18-way image classification set "picture" from GitHub (hk-railway/picturebook); label vocabulary: JR bus, JR ETC, JR EXP DC, JR EXP EC, JR ferry, JR local&etc PC, JR local diesel car, JR LOCAL EC1, JR LOCAL EC2, JR local hybrid car, JR LOCO, JR maglev, JR shinkansen, JR super express diesel car, JR super express electric car, JR superexp ec(jnr1), JR superexp ec(jnr2), JR super express passenger car.

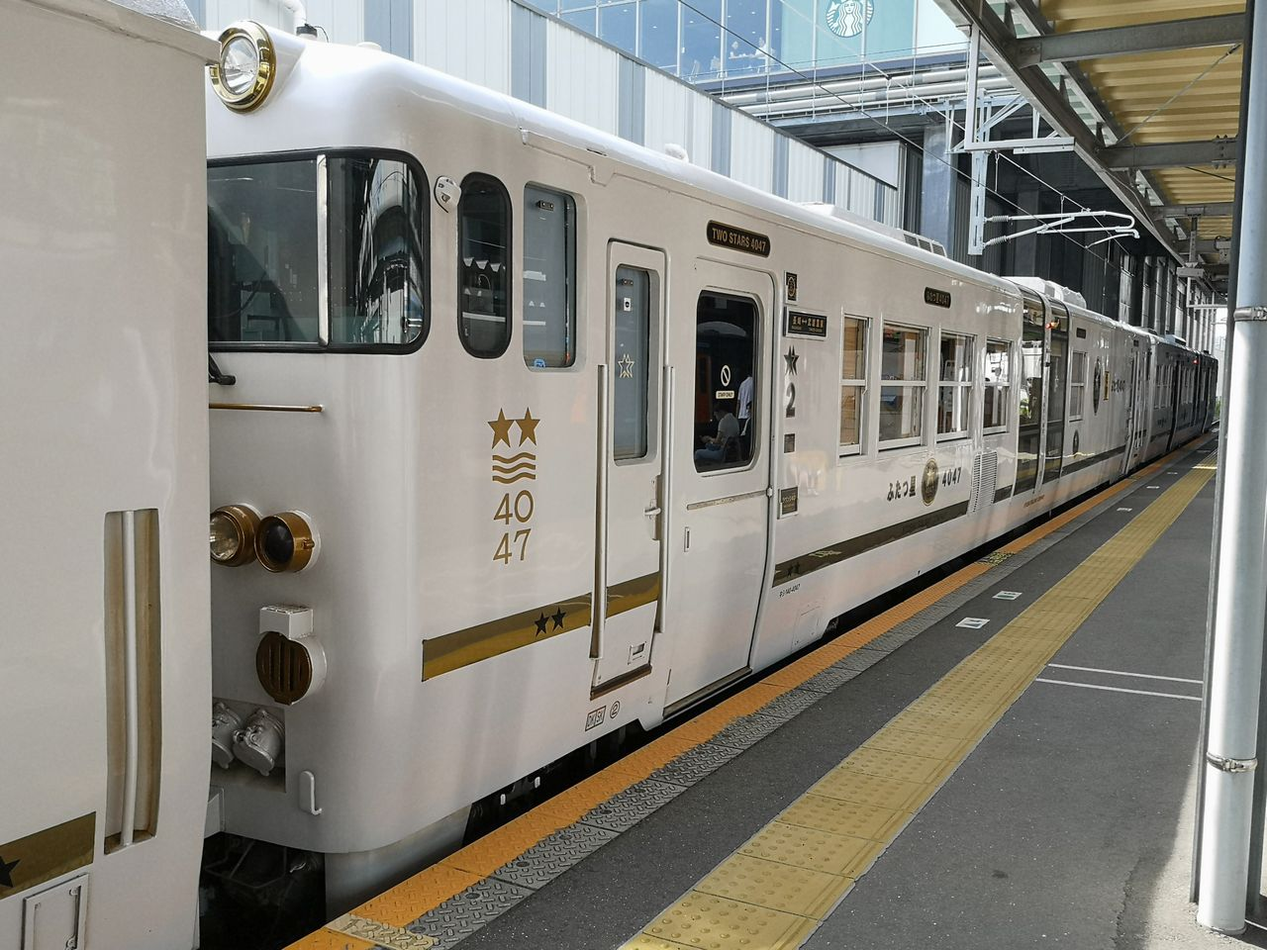
Label: JR local diesel car

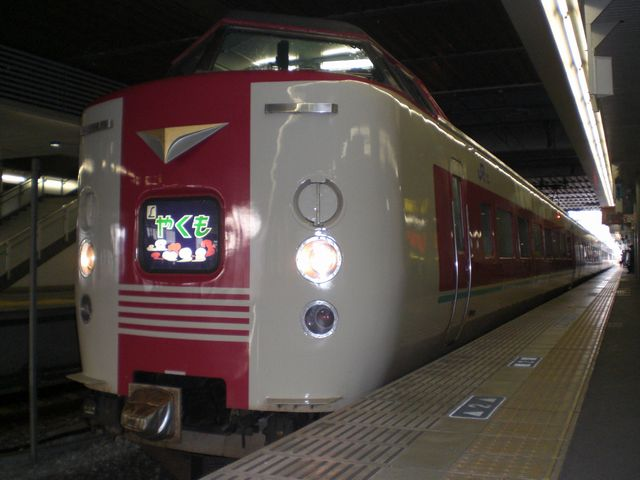
Label: JR superexp ec(jnr2)

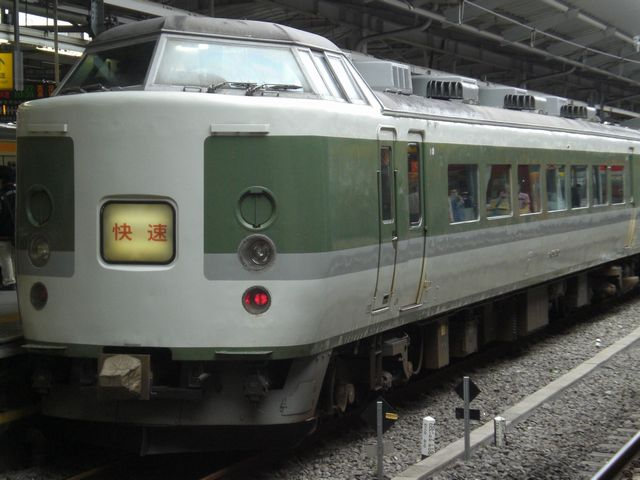
Label: JR superexp ec(jnr1)

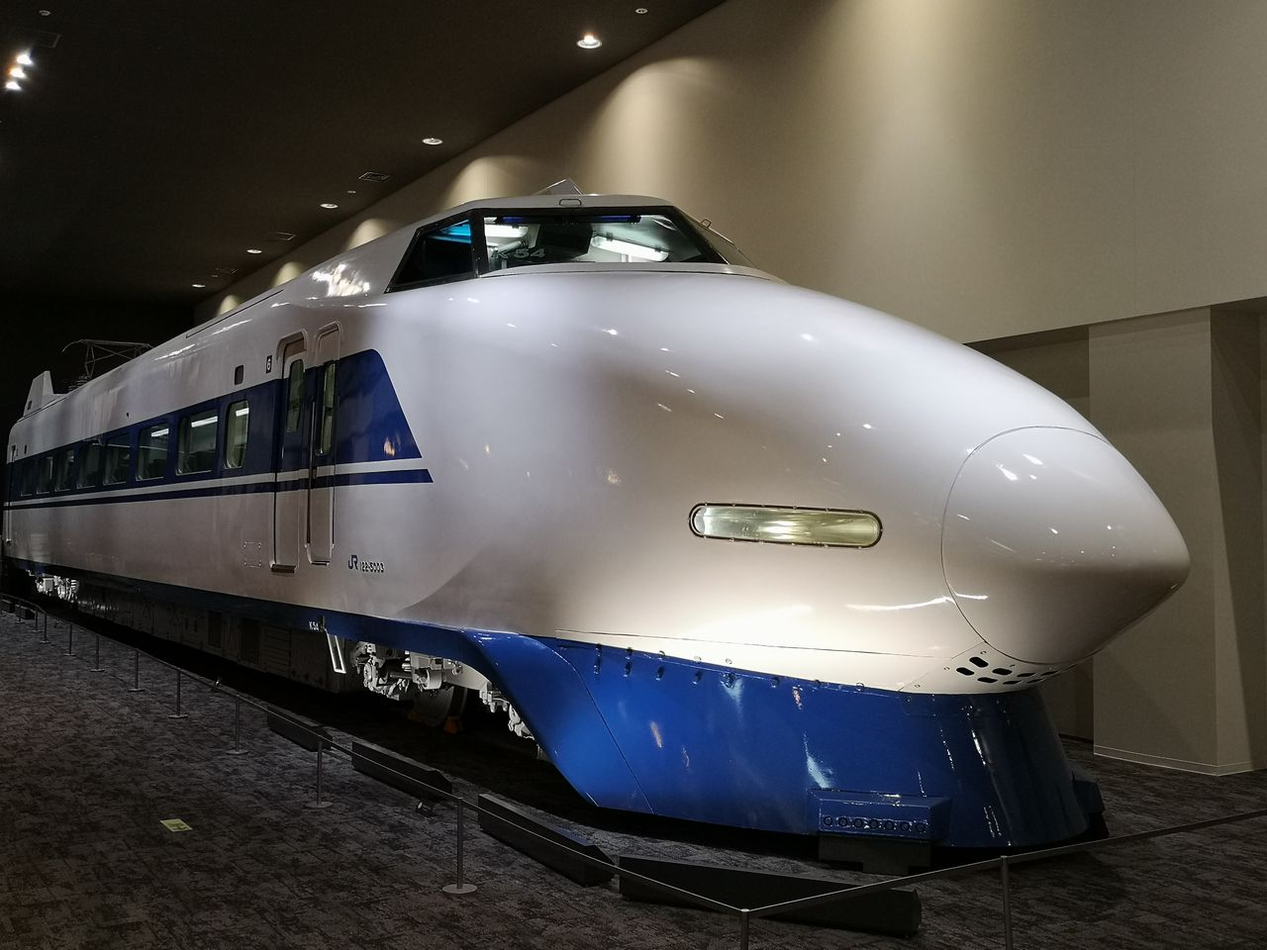
Label: JR shinkansen

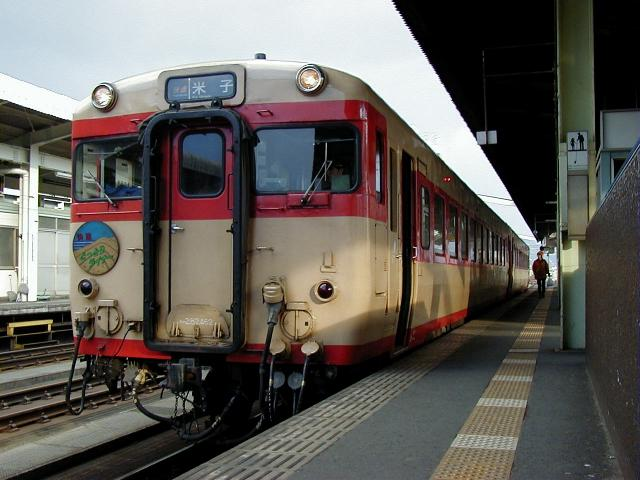
Label: JR EXP DC

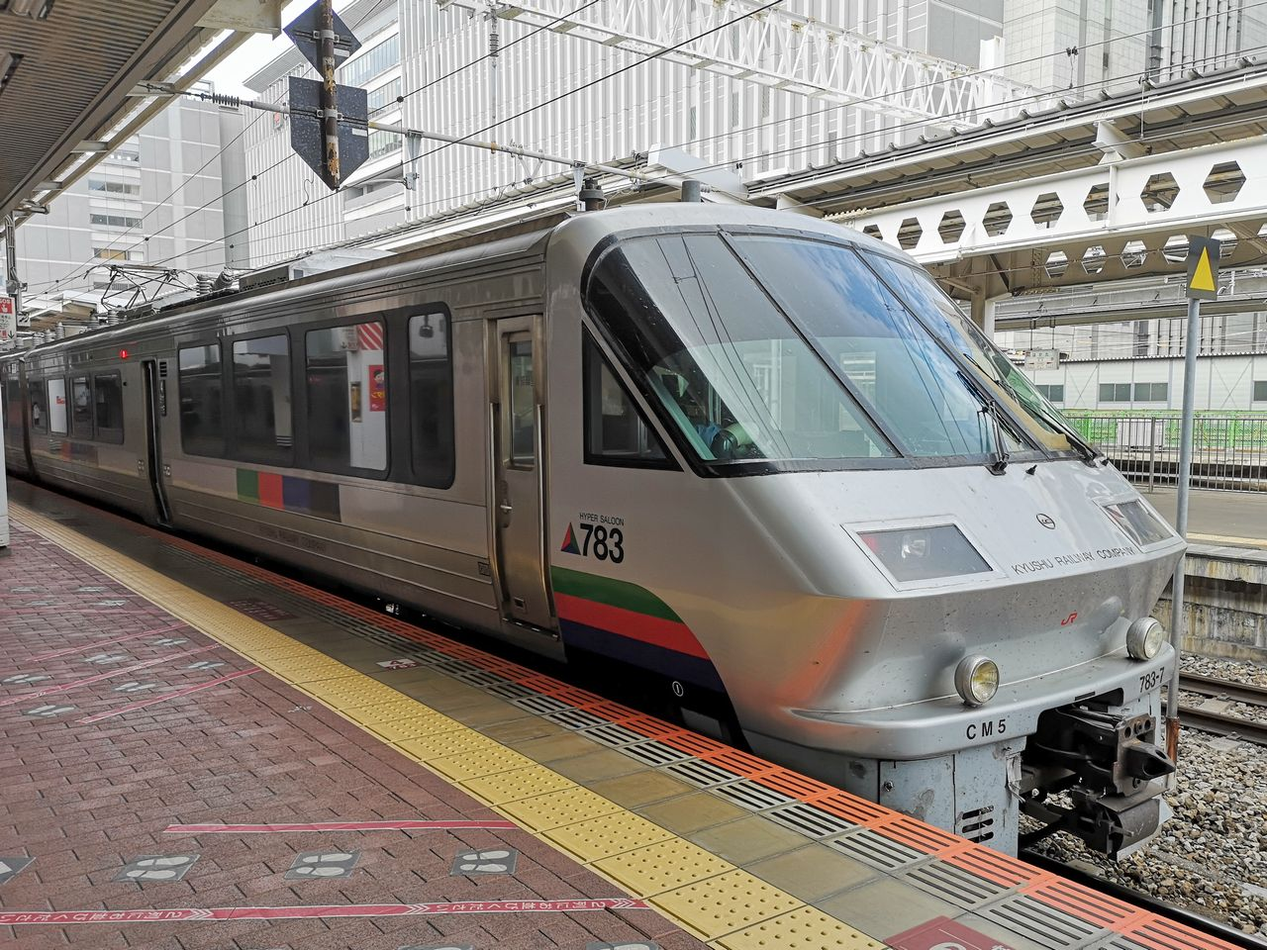
Label: JR super express electric car
